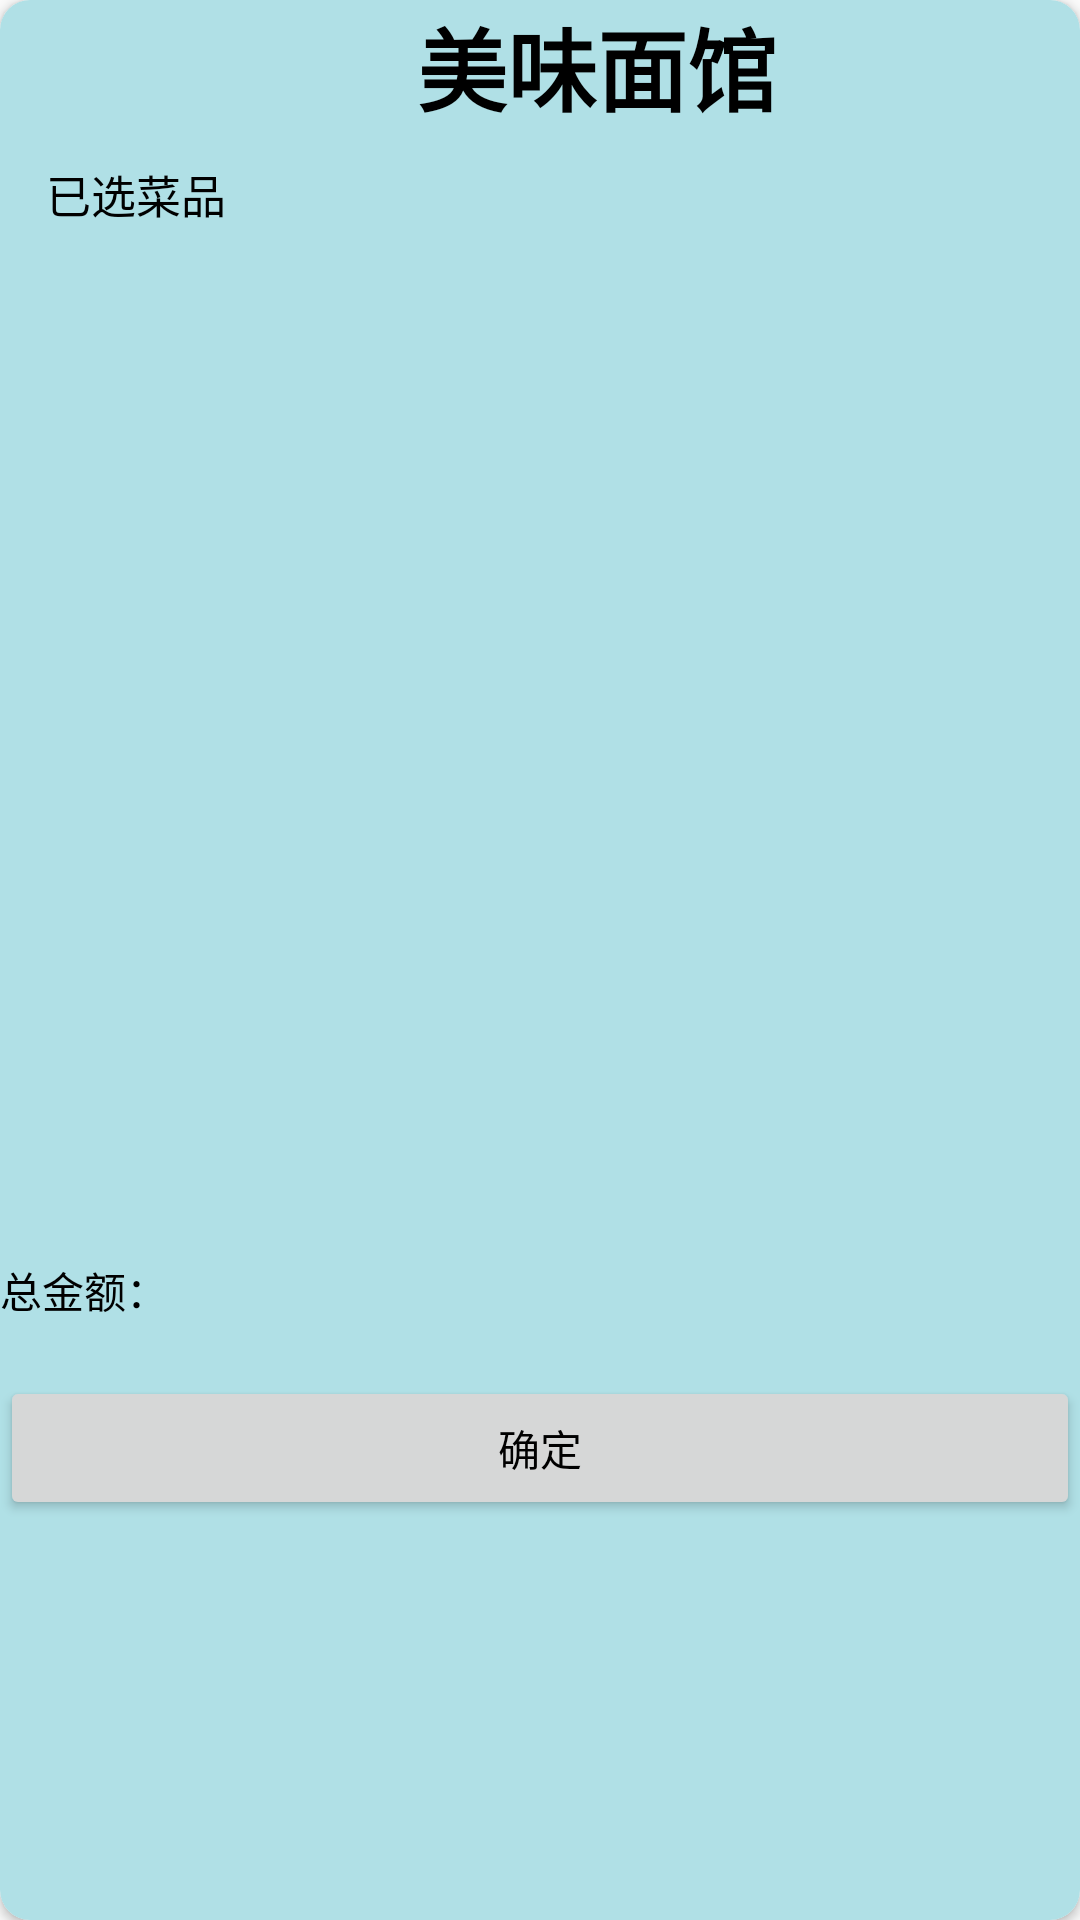

Android layout source for this screen:
<!-- AndroidManifest.xml: application theme Theme.Ordering -->
<!-- res/layout/activity_payment.xml -->
<?xml version="1.0" encoding="utf-8"?>
<androidx.cardview.widget.CardView xmlns:android="http://schemas.android.com/apk/res/android"
    xmlns:app="http://schemas.android.com/apk/res-auto"
    xmlns:tools="http://schemas.android.com/tools"
    android:layout_width="match_parent"
    android:layout_height="match_parent"
    android:layout_margin="2dp"
    android:padding="10dp"
    app:cardBackgroundColor="@null"
    app:cardCornerRadius="10dp"
    tools:context=".PaymentActivity">

    <LinearLayout
        android:layout_width="match_parent"
        android:layout_height="match_parent"

        android:background="@color/powderblue"
        android:orientation="vertical">

        <TextView
            android:id="@+id/storeName"
            android:layout_width="398dp"
            android:layout_height="wrap_content"
            android:layout_marginBottom="6dp"
            android:gravity="center"
            android:text="美味面馆"
            android:textAlignment="center"
            android:textSize="30dp"
            android:textColor="@color/black"
            android:textStyle="bold" />

        <TextView
            android:id="@+id/selected_foodslist"
            android:layout_width="91dp"
            android:layout_height="30dp"
            android:gravity="center"
            android:text="已选菜品"
            android:textColor="@color/black"
            android:textSize="15dp" />

        <androidx.recyclerview.widget.RecyclerView
            android:id="@+id/selected_foods"
            android:layout_width="387dp"
            android:layout_height="340dp" />

        <TextView
            android:id="@+id/totalPrice"
            android:layout_width="match_parent"
            android:layout_height="39dp"
            android:text="总金额："
            android:textColor="@color/black" />

        <Button
            android:id="@+id/pay"
            android:layout_width="match_parent"
            android:layout_height="wrap_content"
            android:textColor="@color/black"
            android:text="确定" />


    </LinearLayout>

</androidx.cardview.widget.CardView>
<!-- resources referenced by this layout -->
<resources>
  <color name="black">#FF000000</color>
  <color name="powderblue">#b0e0e6</color>
  <style name="Theme.Ordering" parent="Theme.MaterialComponents.DayNight.DarkActionBar.Bridge">
         
      </style>
</resources>
